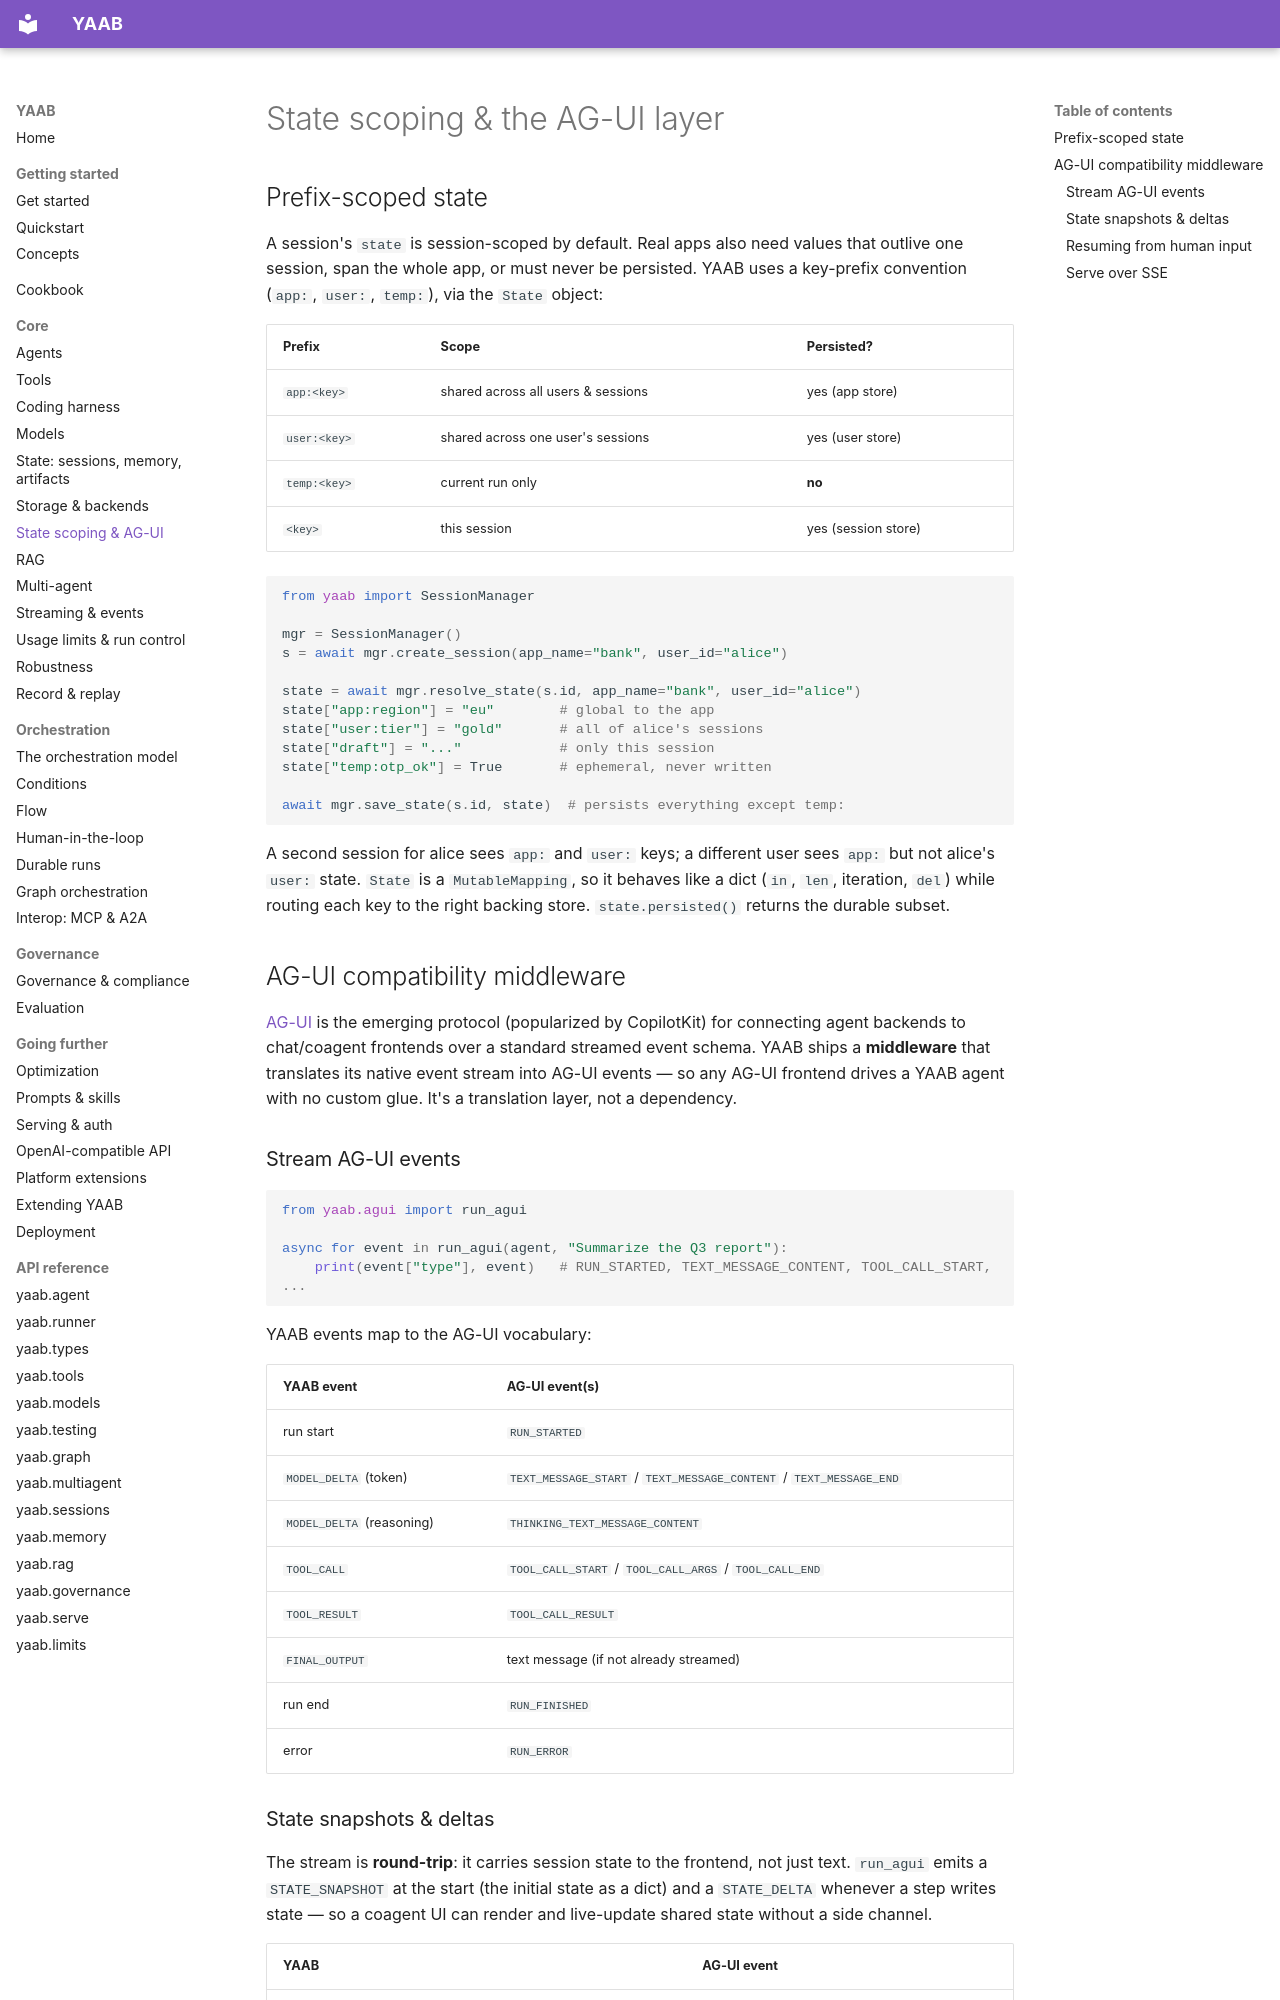

repository: STHITAPRAJNAS/yaab · page: state-and-agui/index.html · generator: mkdocs

# State scoping & the AG-UI layer

## Prefix-scoped state

A session's `state` is session-scoped by default. Real apps also need values that
outlive one session, span the whole app, or must never be persisted. YAAB uses
a key-prefix convention (`app:`, `user:`, `temp:`), via the `State` object:

| Prefix | Scope | Persisted? |
|---|---|---|
| `app:<key>` | shared across all users & sessions | yes (app store) |
| `user:<key>` | shared across one user's sessions | yes (user store) |
| `temp:<key>` | current run only | **no** |
| `<key>` | this session | yes (session store) |

```python
from yaab import SessionManager

mgr = SessionManager()
s = await mgr.create_session(app_name="bank", user_id="alice")

state = await mgr.resolve_state(s.id, app_name="bank", user_id="alice")
state["app:region"] = "eu"        # global to the app
state["user:tier"] = "gold"       # all of alice's sessions
state["draft"] = "..."            # only this session
state["temp:otp_ok"] = True       # ephemeral, never written

await mgr.save_state(s.id, state)  # persists everything except temp:
```

A second session for alice sees `app:` and `user:` keys; a different user sees
`app:` but not alice's `user:` state. `State` is a `MutableMapping`, so it behaves
like a dict (`in`, `len`, iteration, `del`) while routing each key to the right
backing store. `state.persisted()` returns the durable subset.

## AG-UI compatibility middleware

[AG-UI](https://docs.ag-ui.com) is the emerging protocol (popularized by
CopilotKit) for connecting agent backends to chat/coagent frontends over a
standard streamed event schema. YAAB ships a **middleware** that translates its
native event stream into AG-UI events — so any AG-UI frontend drives a YAAB agent
with no custom glue. It's a translation layer, not a dependency.

### Stream AG-UI events

```python
from yaab.agui import run_agui

async for event in run_agui(agent, "Summarize the Q3 report"):
    print(event["type"], event)   # RUN_STARTED, TEXT_MESSAGE_CONTENT, TOOL_CALL_START, ...
```

YAAB events map to the AG-UI vocabulary:

| YAAB event | AG-UI event(s) |
|---|---|
| run start | `RUN_STARTED` |
| `MODEL_DELTA` (token) | `TEXT_MESSAGE_START` / `TEXT_MESSAGE_CONTENT` / `TEXT_MESSAGE_END` |
| `MODEL_DELTA` (reasoning) | `THINKING_TEXT_MESSAGE_CONTENT` |
| `TOOL_CALL` | `TOOL_CALL_START` / `TOOL_CALL_ARGS` / `TOOL_CALL_END` |
| `TOOL_RESULT` | `TOOL_CALL_RESULT` |
| `FINAL_OUTPUT` | text message (if not already streamed) |
| run end | `RUN_FINISHED` |
| error | `RUN_ERROR` |
